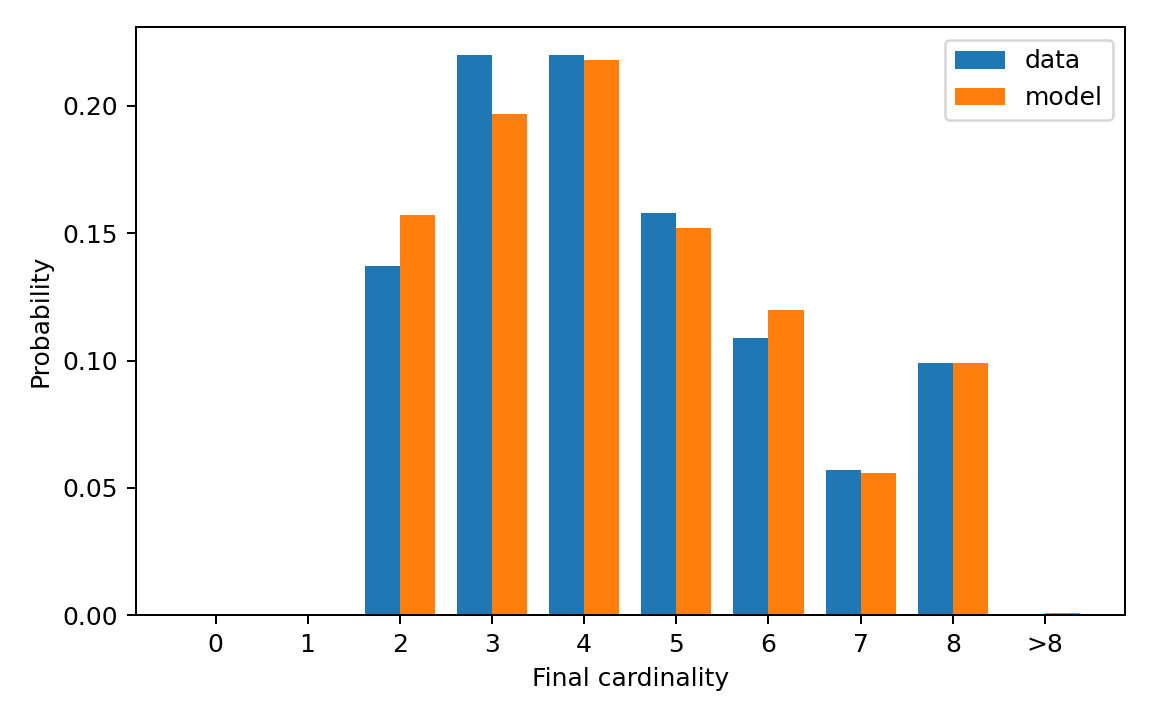

Data behind this chart, as committed beside it:
cardinality, cardinality_label, reference_probability, generated_probability
0, 0, 0.0, 0.0
1, 1, 0.0, 0.0
2, 2, 0.137, 0.157
3, 3, 0.22, 0.197
4, 4, 0.22, 0.218
5, 5, 0.158, 0.152
6, 6, 0.109, 0.12
7, 7, 0.057, 0.056
8, 8, 0.099, 0.099
9, >8, 0.0, 0.001
